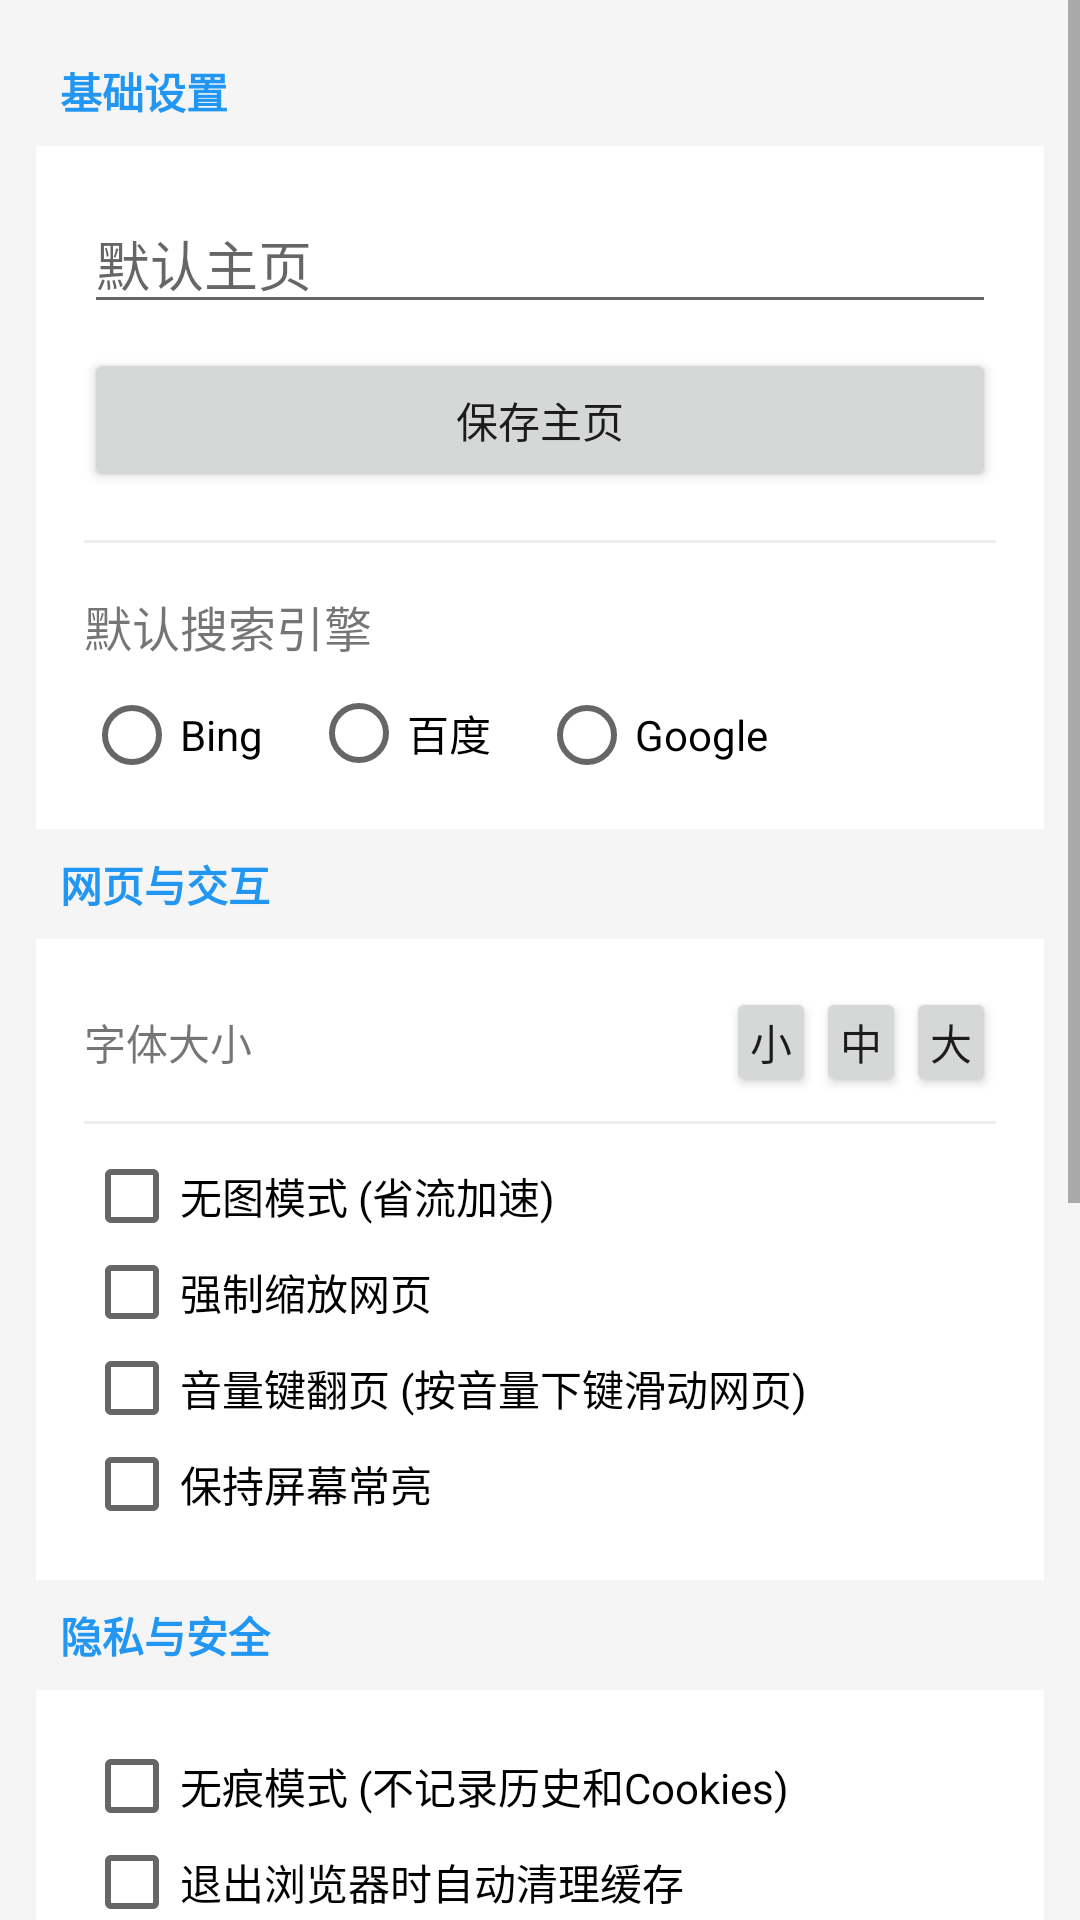

Layout XML and referenced resources for this Android screen:
<!-- AndroidManifest.xml: application theme AppTheme -->
<!-- res/layout/activity_settings.xml -->
<?xml version="1.0" encoding="utf-8"?>
<ScrollView xmlns:android="http://schemas.android.com/apk/res/android"
    android:layout_width="match_parent"
    android:layout_height="match_parent"
    android:background="#F5F5F5">

    <LinearLayout
        android:orientation="vertical"
        android:padding="12dp"
        android:layout_width="match_parent"
        android:layout_height="wrap_content">

        
        <TextView android:text="基础设置" android:textSize="14sp" android:textColor="#2196F3" android:textStyle="bold" android:padding="8dp" android:layout_width="match_parent" android:layout_height="wrap_content"/>
        <LinearLayout android:orientation="vertical" android:background="#FFFFFF" android:padding="16dp" android:layout_width="match_parent" android:layout_height="wrap_content">
            <EditText android:id="@+id/et_homepage" android:layout_width="match_parent" android:layout_height="wrap_content" android:hint="默认主页" android:singleLine="true" />
            <Button android:id="@+id/btn_save_homepage" android:layout_width="match_parent" android:layout_height="wrap_content" android:text="保存主页" android:layout_marginTop="8dp" />
            <View android:background="#EEEEEE" android:layout_width="match_parent" android:layout_height="1dp" android:layout_marginTop="16dp" android:layout_marginBottom="16dp" />
            
            <TextView android:text="默认搜索引擎" android:textSize="16sp" android:layout_width="match_parent" android:layout_height="wrap_content" />
            <RadioGroup android:id="@+id/rg_search_engine" android:orientation="horizontal" android:layout_width="match_parent" android:layout_height="wrap_content" android:layout_marginTop="8dp">
                <RadioButton android:id="@+id/rb_bing" android:layout_width="wrap_content" android:layout_height="wrap_content" android:text="Bing" />
                <RadioButton android:id="@+id/rb_baidu" android:layout_width="wrap_content" android:layout_height="wrap_content" android:layout_marginLeft="16dp" android:text="百度" />
                <RadioButton android:id="@+id/rb_google" android:layout_width="wrap_content" android:layout_height="wrap_content" android:layout_marginLeft="16dp" android:text="Google" />
            </RadioGroup>
        </LinearLayout>

        
        <TextView android:text="网页与交互" android:textSize="14sp" android:textColor="#2196F3" android:textStyle="bold" android:padding="8dp" android:layout_width="match_parent" android:layout_height="wrap_content"/>
        <LinearLayout android:orientation="vertical" android:background="#FFFFFF" android:padding="16dp" android:layout_width="match_parent" android:layout_height="wrap_content">
            <LinearLayout android:orientation="horizontal" android:gravity="center_vertical" android:layout_width="match_parent" android:layout_height="wrap_content">
                <TextView android:text="字体大小" android:layout_width="0dp" android:layout_weight="1" android:layout_height="wrap_content" />
                <Button android:id="@+id/btn_text_small" android:text="小" android:layout_width="wrap_content" android:layout_height="wrap_content" android:minWidth="0dp" android:minHeight="0dp" android:padding="8dp"/>
                <Button android:id="@+id/btn_text_normal" android:text="中" android:layout_width="wrap_content" android:layout_height="wrap_content" android:minWidth="0dp" android:minHeight="0dp" android:padding="8dp"/>
                <Button android:id="@+id/btn_text_large" android:text="大" android:layout_width="wrap_content" android:layout_height="wrap_content" android:minWidth="0dp" android:minHeight="0dp" android:padding="8dp"/>
            </LinearLayout>
            <View android:background="#EEEEEE" android:layout_width="match_parent" android:layout_height="1dp" android:layout_marginTop="8dp" android:layout_marginBottom="8dp" />
            
            <CheckBox android:id="@+id/cb_block_images" android:text="无图模式 (省流加速)" android:layout_width="match_parent" android:layout_height="wrap_content" />
            <CheckBox android:id="@+id/cb_force_zoom" android:text="强制缩放网页" android:layout_width="match_parent" android:layout_height="wrap_content" />
            <CheckBox android:id="@+id/cb_volume_scroll" android:text="音量键翻页 (按音量下键滑动网页)" android:layout_width="match_parent" android:layout_height="wrap_content" />
            <CheckBox android:id="@+id/cb_keep_screen_on" android:text="保持屏幕常亮" android:layout_width="match_parent" android:layout_height="wrap_content" />
        </LinearLayout>

        
        <TextView android:text="隐私与安全" android:textSize="14sp" android:textColor="#2196F3" android:textStyle="bold" android:padding="8dp" android:layout_width="match_parent" android:layout_height="wrap_content"/>
        <LinearLayout android:orientation="vertical" android:background="#FFFFFF" android:padding="16dp" android:layout_width="match_parent" android:layout_height="wrap_content">
            <CheckBox android:id="@+id/cb_incognito" android:text="无痕模式 (不记录历史和Cookies)" android:layout_width="match_parent" android:layout_height="wrap_content" />
            <CheckBox android:id="@+id/cb_clear_on_exit" android:text="退出浏览器时自动清理缓存" android:layout_width="match_parent" android:layout_height="wrap_content" />
        </LinearLayout>

        
        <TextView android:text="数据清理" android:textSize="14sp" android:textColor="#2196F3" android:textStyle="bold" android:padding="8dp" android:layout_width="match_parent" android:layout_height="wrap_content"/>
        <LinearLayout android:orientation="vertical" android:background="#FFFFFF" android:padding="16dp" android:layout_width="match_parent" android:layout_height="wrap_content">
            <Button android:id="@+id/btn_clear_cache" android:text="清除缓存文件" android:layout_width="match_parent" android:layout_height="wrap_content" />
            <Button android:id="@+id/btn_clear_cookies" android:text="清除Cookies" android:layout_width="match_parent" android:layout_height="wrap_content" android:layout_marginTop="8dp" />
            <Button android:id="@+id/btn_clear_history" android:text="清除历史记录" android:layout_width="match_parent" android:layout_height="wrap_content" android:layout_marginTop="8dp" />
            <Button android:id="@+id/btn_clear_data" android:text="恢复出厂设置 (清除所有数据)" android:textColor="#F44336" android:layout_width="match_parent" android:layout_height="wrap_content" android:layout_marginTop="8dp" />
        </LinearLayout>

        <TextView android:text="LightBrowser v7.0\n全功能增强版" android:textSize="12sp" android:textColor="#999999" android:gravity="center" android:padding="24dp" android:layout_width="match_parent" android:layout_height="wrap_content" />
    </LinearLayout>
</ScrollView>
<!-- resources referenced by this layout -->
<resources>
  <style name="AppTheme" parent="@android:style/Theme.Material.Light.NoActionBar">
          <item name="android:colorPrimary">@color/primary</item>
          <item name="android:colorPrimaryDark">@color/primary_dark</item>
          <item name="android:colorAccent">@color/accent</item>
          <item name="android:windowNoTitle">true</item>
          <item name="android:windowDrawsSystemBarBackgrounds">true</item>
          <item name="android:statusBarColor">@android:color/transparent</item>
          <item name="android:navigationBarColor">@android:color/transparent</item>
          <item name="android:windowBackground">@android:color/transparent</item>
          <item name="android:windowAnimationStyle">@style/WindowAnimation</item>
      </style>
  <color name="primary">#ff2196f3</color>
  <color name="primary_dark">#ff1976d2</color>
  <color name="accent">#ffff4081</color>
  <style name="WindowAnimation">
          <item name="android:activityOpenEnterAnimation">@anim/slide_in_bottom</item>
          <item name="android:activityOpenExitAnimation">@anim/slide_out_bottom</item>
          <item name="android:activityCloseEnterAnimation">@anim/slide_in_bottom</item>
          <item name="android:activityCloseExitAnimation">@anim/slide_out_bottom</item>
      </style>
</resources>
